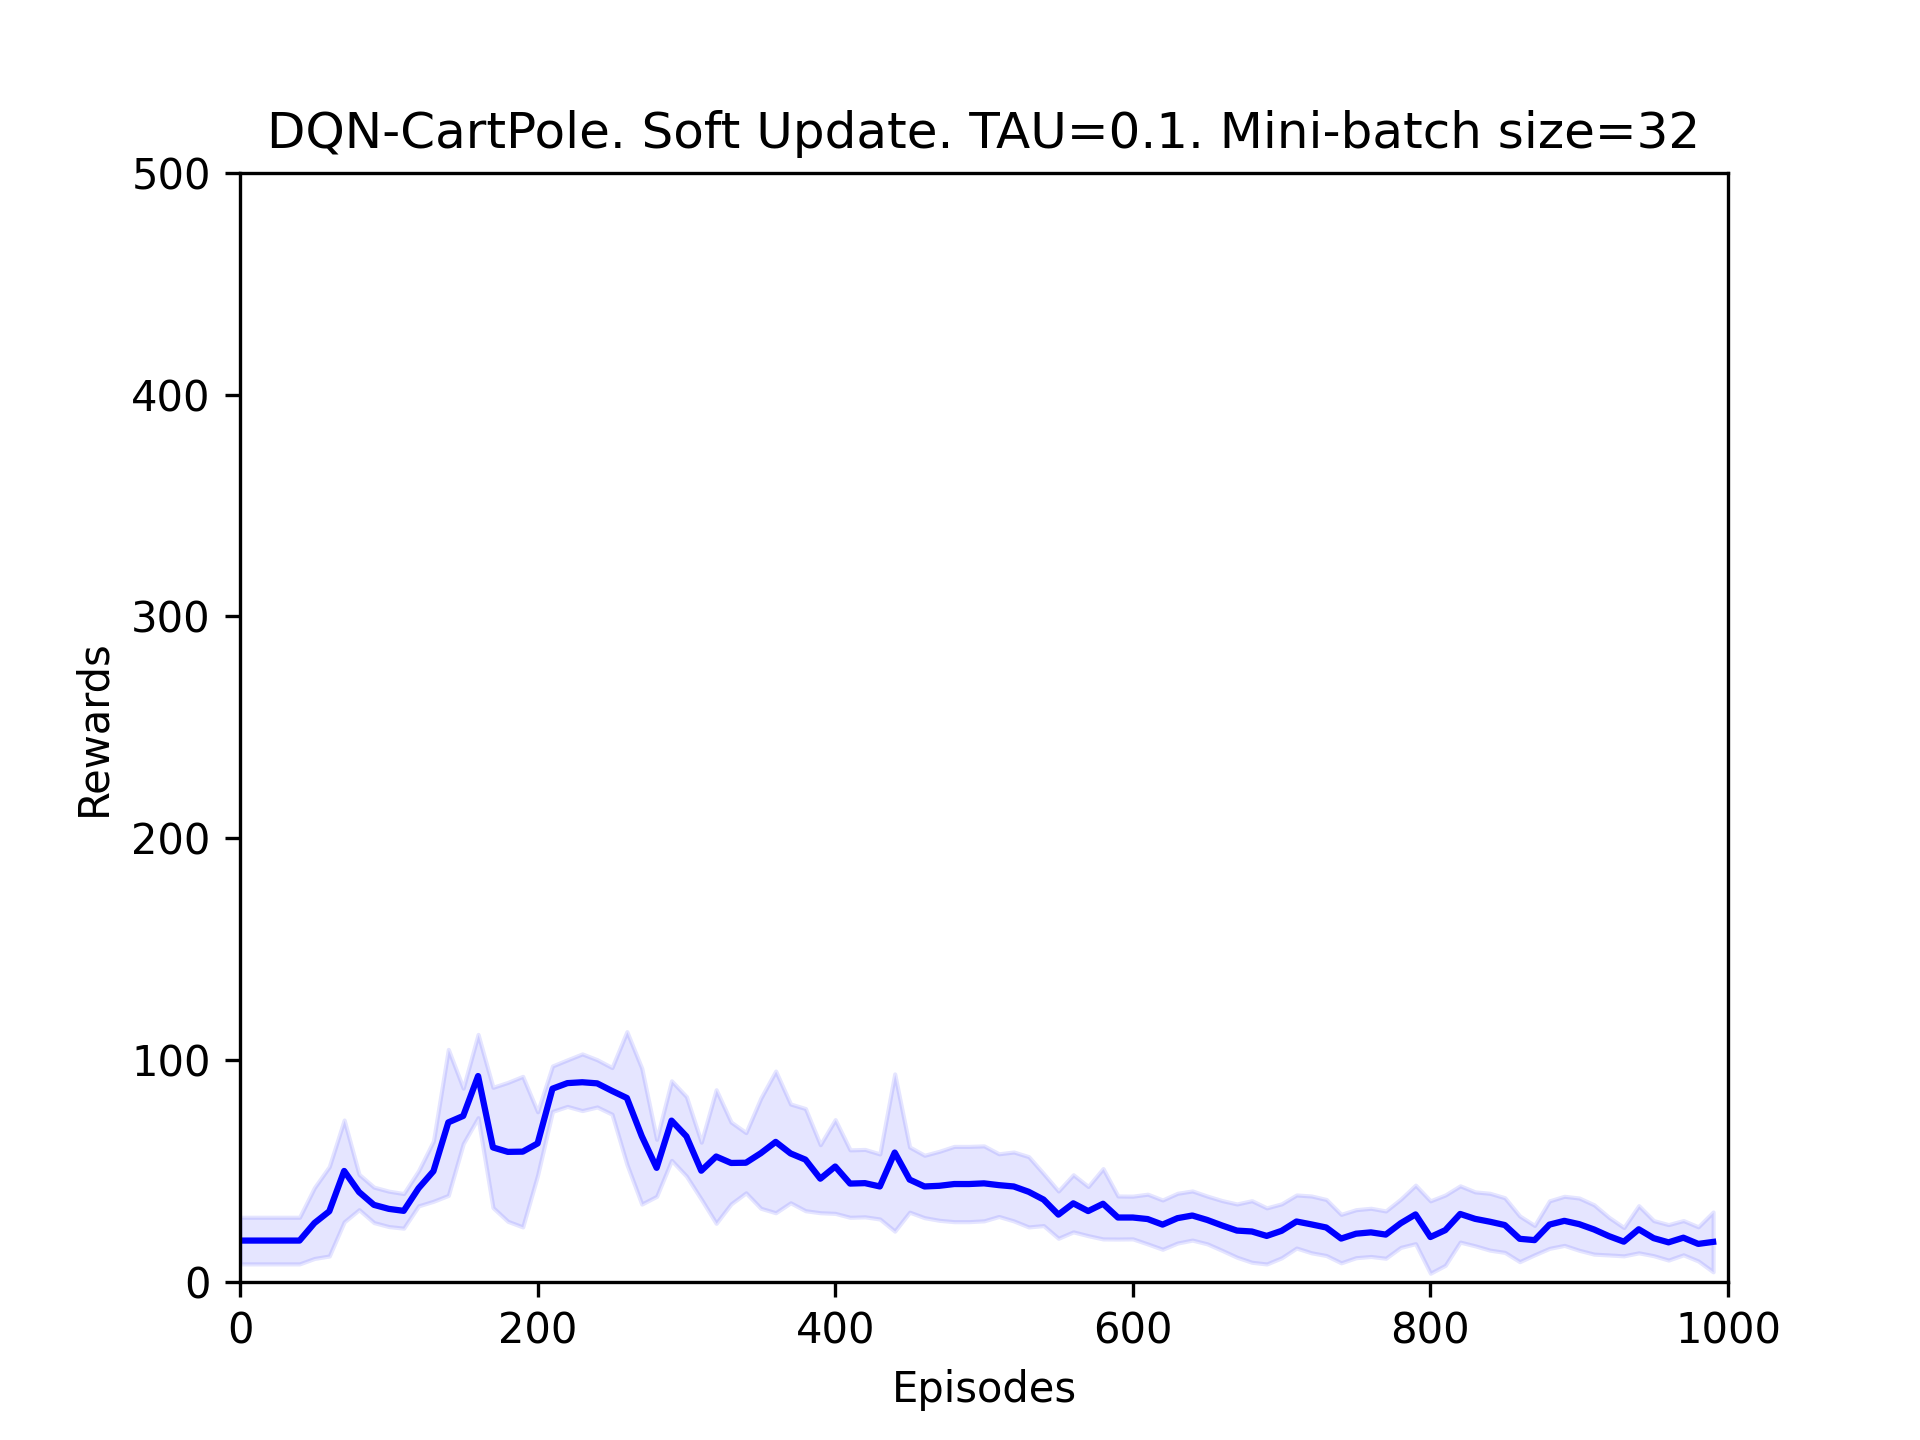

The data file committed next to this chart (first rows):
Episode, mean_score, std_dev
0, 18.5, 10.52
10, 18.5, 10.52
20, 18.5, 10.52
30, 18.5, 10.52
40, 18.5, 10.52
50, 26.4, 15.97
60, 31.7, 20.16
70, 49.9, 22.97
80, 40.4, 7.965
90, 34.6, 7.99
100, 32.8, 7.985
110, 31.9, 7.803
120, 42.1, 7.943
130, 49.8, 13.58
140, 71.8, 32.92
150, 74.7, 12.53
160, 92.7, 18.77
170, 60.5, 27.12
180, 58.5, 31.33
190, 58.6, 33.95
200, 62.3, 14.29
210, 87.0, 10.25
220, 89.5, 10.5
230, 89.9, 12.78
240, 89.4, 10.66
250, 86.0, 10.52
260, 82.8, 29.91
270, 65.6, 30.64
280, 51.3, 12.85
290, 72.6, 17.93
300, 65.5, 17.92
310, 50.0, 12.87
320, 56.4, 30.12
330, 53.5, 18.46
340, 53.6, 13.58
350, 57.9, 24.84
360, 63.0, 31.94
370, 57.8, 22.27
380, 55.0, 23.04
390, 46.4, 15.34
400, 51.9, 21.14
410, 44.2, 15.2
420, 44.4, 15.2
430, 42.9, 14.67
440, 58.2, 35.45
450, 46.0, 14.7
460, 42.9, 14.07
470, 43.2, 15.57
480, 44.0, 16.98
490, 44.0, 16.98
500, 44.3, 16.9
510, 43.5, 14.14
520, 42.9, 15.54
530, 40.5, 15.85
540, 37.0, 11.74
550, 30.2, 10.67
560, 35.3, 12.88
570, 31.8, 11.1
580, 35.1, 15.87
590, 28.9, 9.71
... 40 more rows
